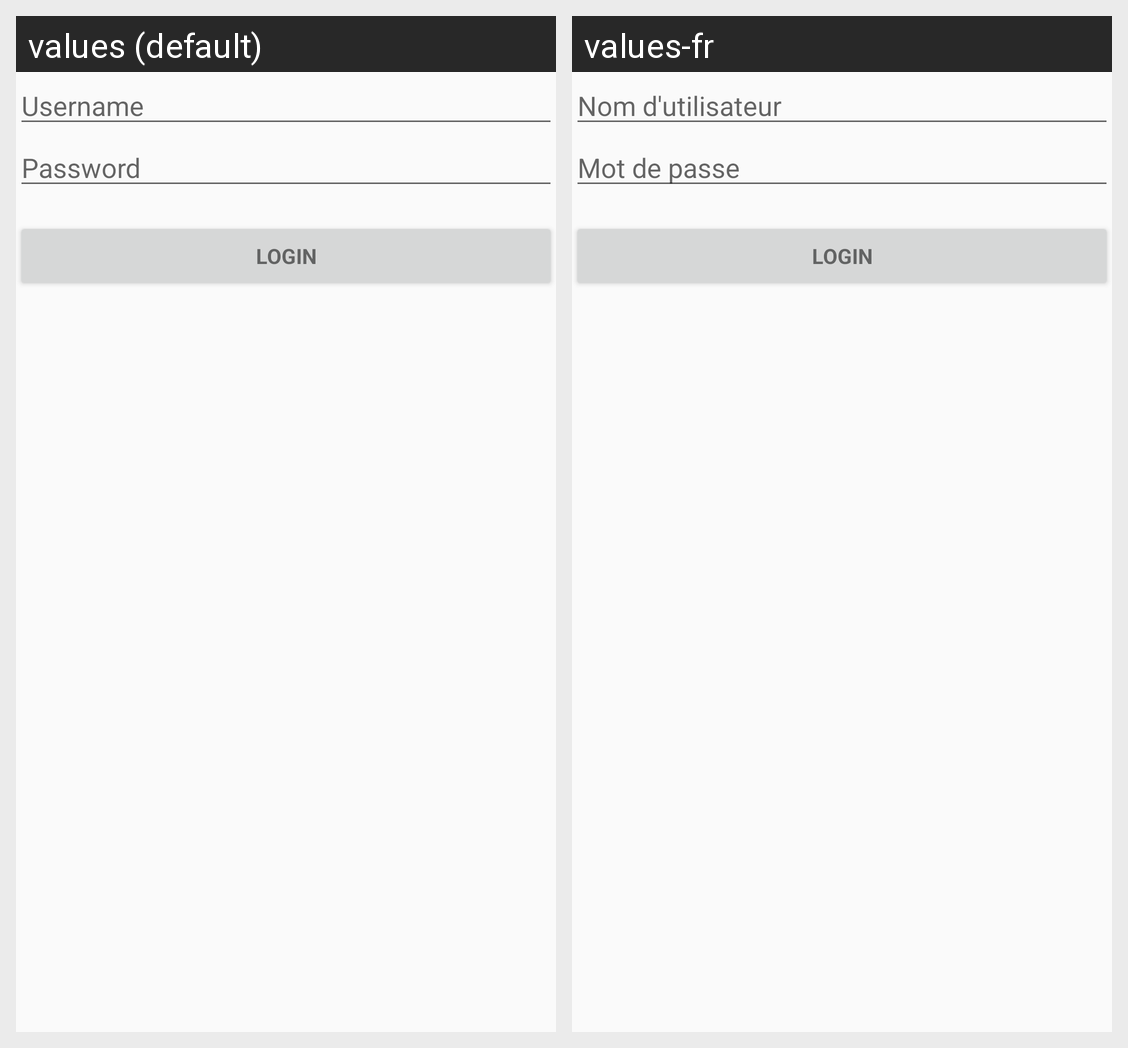

Locale-by-locale string values for the Android screen shown in this grid:
Android screen res/layout/activity_login.xml rendered under 2 locales, left to right: values (default), values-fr. Device: Nexus 5 (rendered at 1080×1920; each locale shown at half size, 540×960, under a caption strip naming it); theme Theme.AppCompat.Light.NoActionBar.
Strings drawn on this screen, with the default value and each locale's value (text and hints the layout hard-codes, and strings that could not be matched under every locale, appear in the picture but are not listed):

prompt_username
  values: Username
  values-fr: Nom d'utilisateur

prompt_password
  values: Password
  values-fr: Mot de passe

action_sign_in_short
  values: Login
  values-fr: Login

action_login
  values: Login
  values-fr: Login
